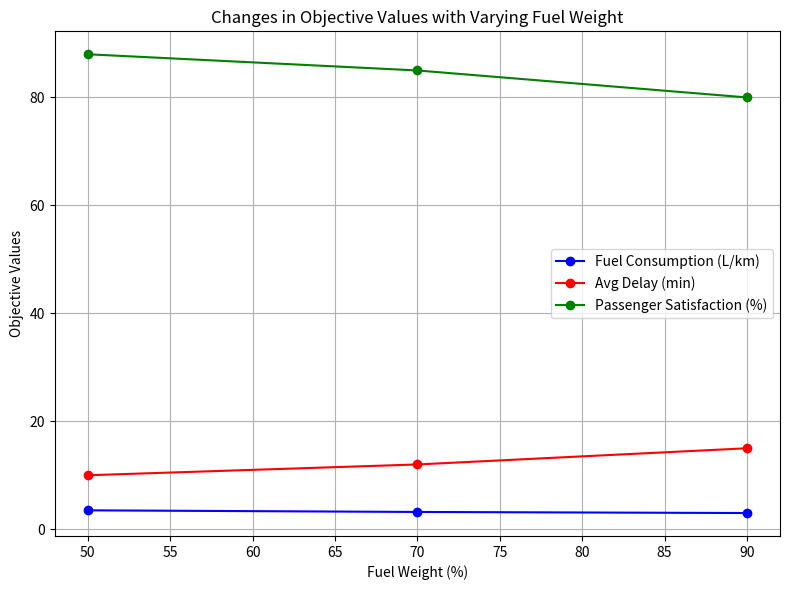

Generate this figure with matplotlib:
import matplotlib.pyplot as plt
import numpy as np

# Data
fuel_weight = np.array([50, 70, 90])
fuel_consumption = np.array([3.5, 3.2, 3.0])
avg_delay = np.array([10, 12, 15])
satisfaction = np.array([88, 85, 80])

# Plot
plt.figure(figsize=(8, 6))

# Fuel Consumption Line
plt.plot(fuel_weight, fuel_consumption, label='Fuel Consumption (L/km)', color='blue', marker='o')

# Avg Delay Line
plt.plot(fuel_weight, avg_delay, label='Avg Delay (min)', color='red', marker='o')

# Passenger Satisfaction Line
plt.plot(fuel_weight, satisfaction, label='Passenger Satisfaction (%)', color='green', marker='o')

# Labels and Title
plt.xlabel('Fuel Weight (%)')
plt.ylabel('Objective Values')
plt.title('Changes in Objective Values with Varying Fuel Weight')
plt.legend()

# Show plot
plt.grid(True)
plt.tight_layout()
plt.show()